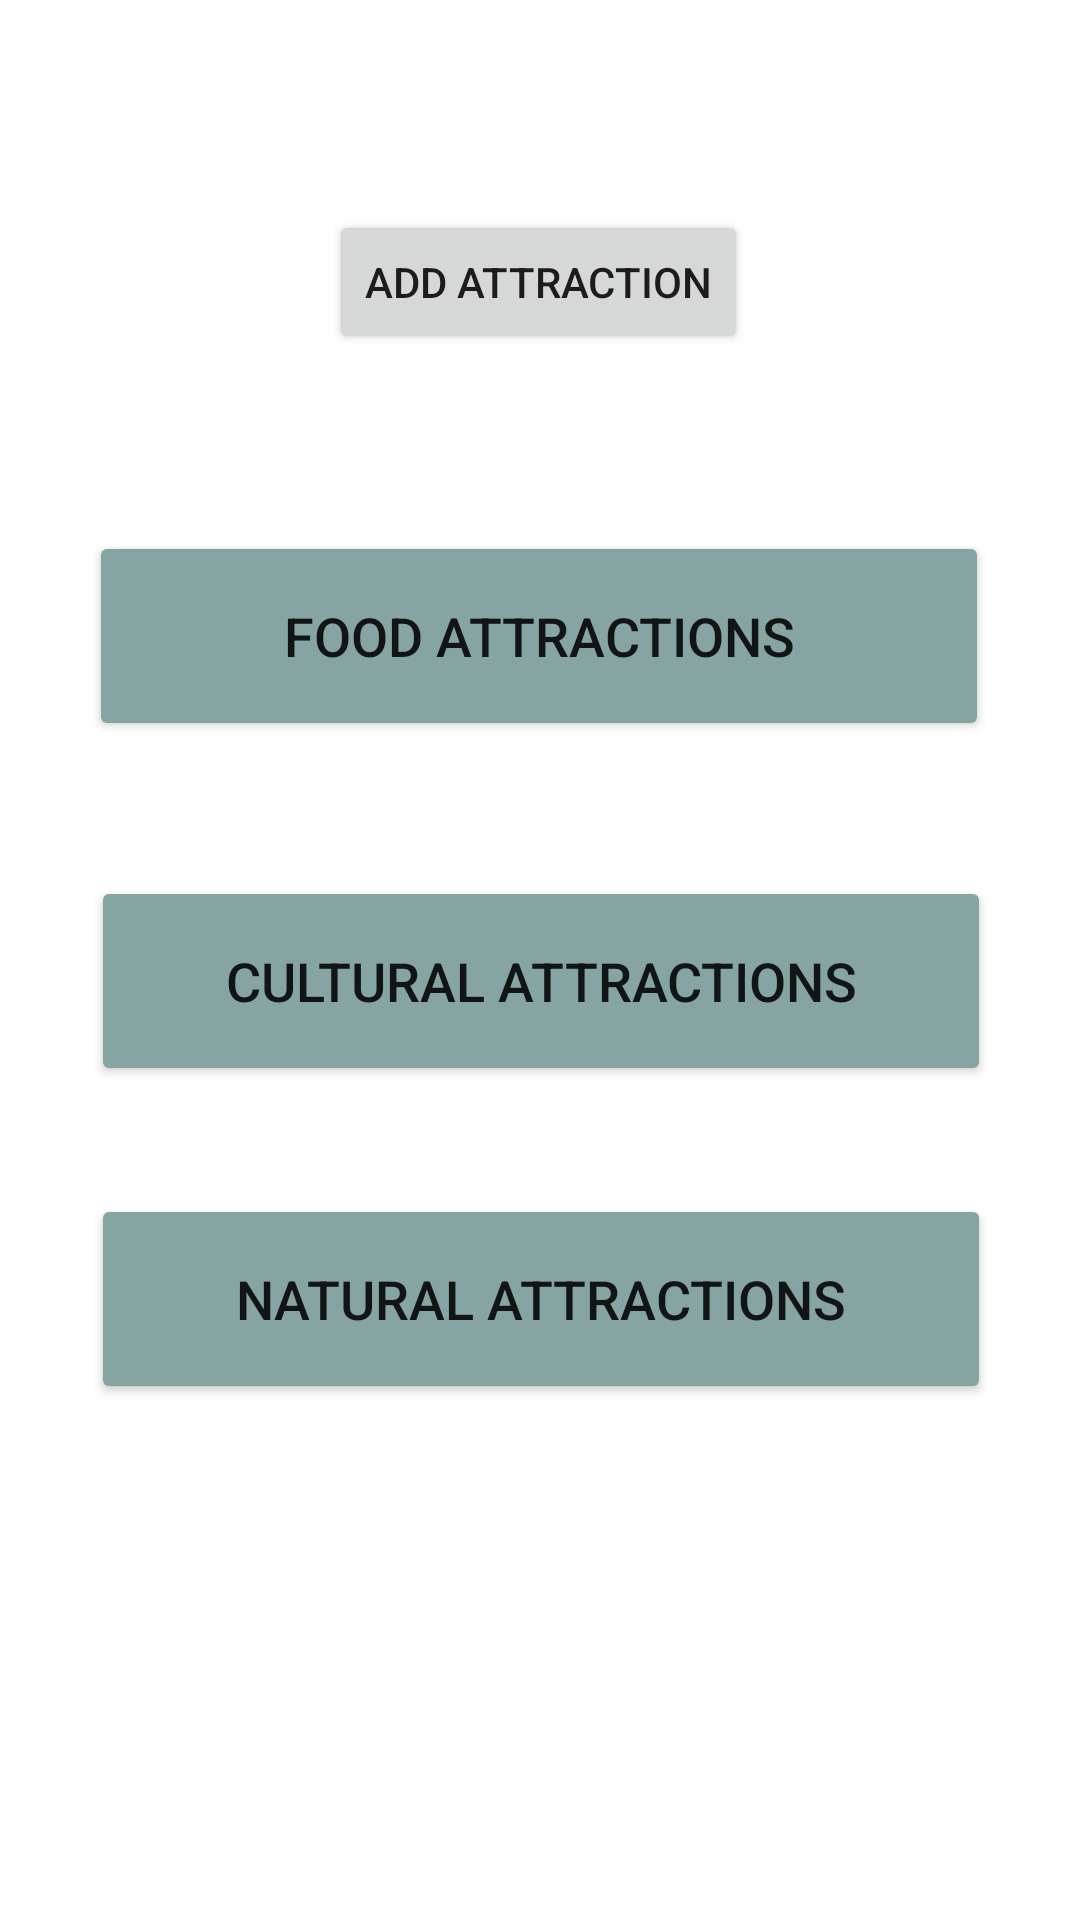

Layout XML and referenced resources for this Android screen:
<!-- AndroidManifest.xml: application theme Theme.MyApplication -->
<!-- res/layout/fragment_second.xml -->
<?xml version="1.0" encoding="utf-8"?>
<androidx.constraintlayout.widget.ConstraintLayout xmlns:android="http://schemas.android.com/apk/res/android"
    xmlns:app="http://schemas.android.com/apk/res-auto"
    xmlns:tools="http://schemas.android.com/tools"
    android:layout_width="match_parent"
    android:layout_height="match_parent"
    tools:context=".SecondFragment"
    android:id="@+id/FirstFragment"
    tools:layout_editor_absoluteX="0dp"
    tools:layout_editor_absoluteY="25dp">

    <TextView
        android:id="@+id/textview_second"
        android:layout_width="50dp"
        android:layout_height="56dp"
        app:layout_constraintEnd_toEndOf="parent"
        app:layout_constraintStart_toStartOf="parent"
        app:layout_constraintTop_toTopOf="parent" />

    <Button
        android:id="@+id/NaturalAtt"
        android:layout_width="300dp"
        android:layout_height="70dp"
        android:layout_marginBottom="172dp"
        android:backgroundTint="#86A5A2"
        android:textSize="18dp"
        android:text="Natural Attractions"
        app:layout_constraintBottom_toBottomOf="parent"
        app:layout_constraintEnd_toEndOf="parent"
        app:layout_constraintHorizontal_bias="0.504"
        app:layout_constraintStart_toStartOf="parent" />

    <Button
        android:id="@+id/FoodAtt"
        android:layout_width="300dp"
        android:layout_height="70dp"
        android:layout_marginBottom="28dp"
        android:backgroundTint="#86A5A2"
        android:text="Food Attractions"
        android:textSize="18dp"
        app:layout_constraintBottom_toTopOf="@+id/culturalAtt"
        app:layout_constraintEnd_toEndOf="parent"
        app:layout_constraintHorizontal_bias="0.495"
        app:layout_constraintStart_toStartOf="parent"
        app:layout_constraintTop_toTopOf="parent"
        app:layout_constraintVertical_bias="0.912" />














    <Button
        android:id="@+id/culturalAtt"
        android:layout_width="300dp"
        android:layout_height="70dp"
        android:layout_marginBottom="36dp"
        android:backgroundTint="#86A5A2"
        android:textSize="18dp"
        android:text="Cultural Attractions"
        app:layout_constraintBottom_toTopOf="@+id/NaturalAtt"
        app:layout_constraintEnd_toEndOf="parent"
        app:layout_constraintHorizontal_bias="0.504"
        app:layout_constraintStart_toStartOf="parent" />

    <Button
        android:id="@+id/button"
        android:layout_width="wrap_content"
        android:layout_height="wrap_content"
        android:text="Add Attraction"
        app:layout_constraintBottom_toBottomOf="parent"
        app:layout_constraintEnd_toEndOf="parent"
        app:layout_constraintHorizontal_bias="0.498"
        app:layout_constraintStart_toStartOf="parent"
        app:layout_constraintTop_toTopOf="@+id/textview_second"
        app:layout_constraintVertical_bias="0.118" />

    
    
    
    
    
    
    
    
    
    
</androidx.constraintlayout.widget.ConstraintLayout>
<!-- resources referenced by this layout -->
<resources>
  <string name="previous">Previous</string>
  <style name="Theme.MyApplication" parent="Theme.MaterialComponents.DayNight.DarkActionBar">
  
          
          <item name="colorPrimary">@color/black</item>
          <item name="colorPrimaryVariant">#112D2B</item>
          <item name="colorOnPrimary">@color/white</item>
          
          <item name="colorSecondary">@color/teal_200</item>
          <item name="colorSecondaryVariant">@color/teal_700</item>
          <item name="colorOnSecondary">@color/black</item>
          
          <item name="android:statusBarColor">?attr/colorPrimaryVariant</item>
          
      </style>
  <!-- not gathered from this repository: default colours our renderer supplied (Android Studio template values) -->
  <color name="teal_200">#FF03DAC5</color>
  <color name="teal_700">#FF018786</color>
  <color name="black">#FF000000</color>
  <color name="white">#FFFFFFFF</color>
</resources>
